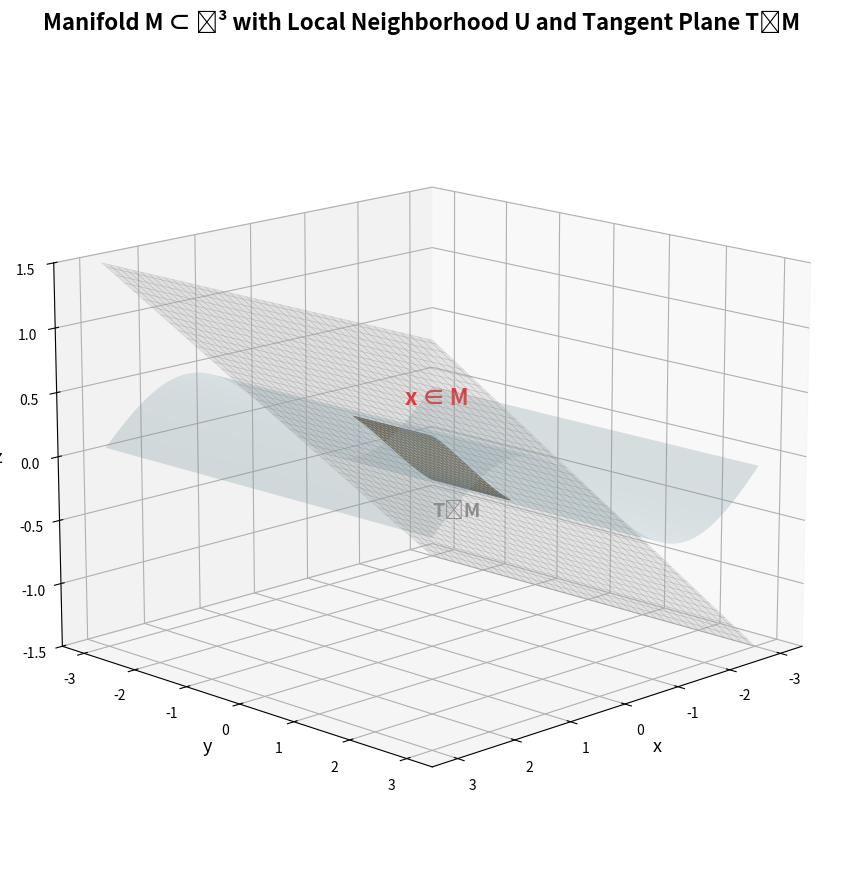

Here is the Python script that generated this plot:
import numpy as np
import matplotlib.pyplot as plt

x = np.linspace(-3, 3, 80)
y = np.linspace(-3, 3, 80)
X, Y = np.meshgrid(x, y)
Z = 0.5 * np.sin(X)

x0, y0 = 0, 0
z0 = 0.5 * np.sin(x0)

ix = (np.abs(x - x0)).argmin()
iy = (np.abs(y - y0)).argmin()
r = 10
X_patch = X[iy-r:iy+r, ix-r:ix+r]
Y_patch = Y[iy-r:iy+r, ix-r:ix+r]
Z_patch = Z[iy-r:iy+r, ix-r:ix+r]

tangent_Z = z0 + 0.5 * (X - x0)

fig = plt.figure(figsize=(12, 9))
ax = fig.add_subplot(111, projection='3d')

ax.plot_surface(X, Y, tangent_Z, alpha=0.3, color='lightgray', edgecolor='gray', linewidth=0.3)
ax.plot_surface(X, Y, Z, alpha=0.25, color='lightblue', edgecolor='none')
ax.plot_surface(X_patch, Y_patch, Z_patch, color='darkorange', alpha=1.0, edgecolor='black', linewidth=0.5)
ax.scatter(x0, y0, z0, color='red', s=250, zorder=10, edgecolors='black', linewidths=2)
ax.text(x0-0.3, y0-0.8, z0 + 0.3, "x ∈ M", color='red', fontsize=16, weight='bold')
ax.text(2, 2, 0, "TₓM", color='gray', fontsize=14, weight='bold')

ax.set_title("Manifold M ⊂ ℝ³ with Local Neighborhood U and Tangent Plane TₓM", 
             fontsize=16, pad=20, weight='bold')
ax.set_xlabel("x", fontsize=13)
ax.set_ylabel("y", fontsize=13)
ax.set_zlabel("z", fontsize=13)

ax.view_init(elev=15, azim=45)
ax.set_zlim(-1.5, 1.5)

plt.tight_layout()
plt.show()
